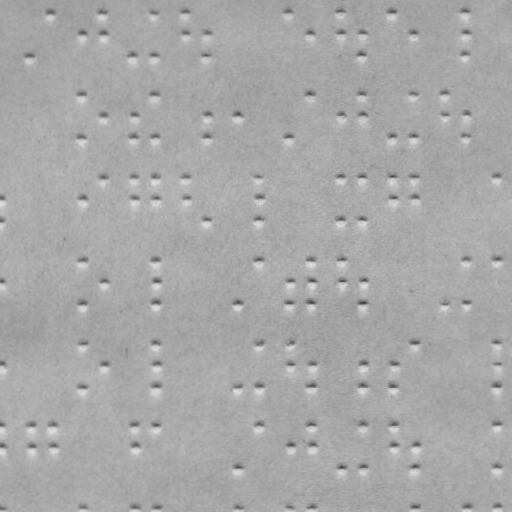

The table this chart was drawn from, first rows:
braille
False
x, y
29.73, 55.55
49.66, 12.51
80.7, 34.46
101.7, 12.42
101.7, 34.42
132.7, 55.37
153.7, 12.33
153.7, 55.33
183.7, 12.28
183.7, 34.28
205.7, 34.24
205.7, 55.24
287.7, 12.1
309.7, 34.06
340.7, 12
340.7, 34
360.7, 33.97
360.7, 54.97
391.7, 11.91
412.7, 33.88
464.7, 11.79
464.7, 33.79
464.7, 54.79
80.8, 94.46
80.88, 137.5
101.8, 115.4
132.8, 115.4
132.9, 137.4
153.8, 94.33
153.9, 137.3
205.8, 115.2
205.9, 137.2
235.8, 115.2
287.9, 137.1
309.8, 94.06
340.8, 115
360.8, 93.97
360.8, 115
391.9, 136.9
412.8, 93.88
412.9, 136.9
443.8, 93.82
443.8, 114.8
464.8, 114.8
464.9, 136.8
80.98, 198.5
101.9, 177.4
132.9, 177.4
133, 198.4
153.9, 177.3
154, 198.3
183.9, 177.3
184, 198.3
206, 219.2
256.9, 177.1
257, 198.1
257, 219.1
340.9, 177
... 80 more rows
